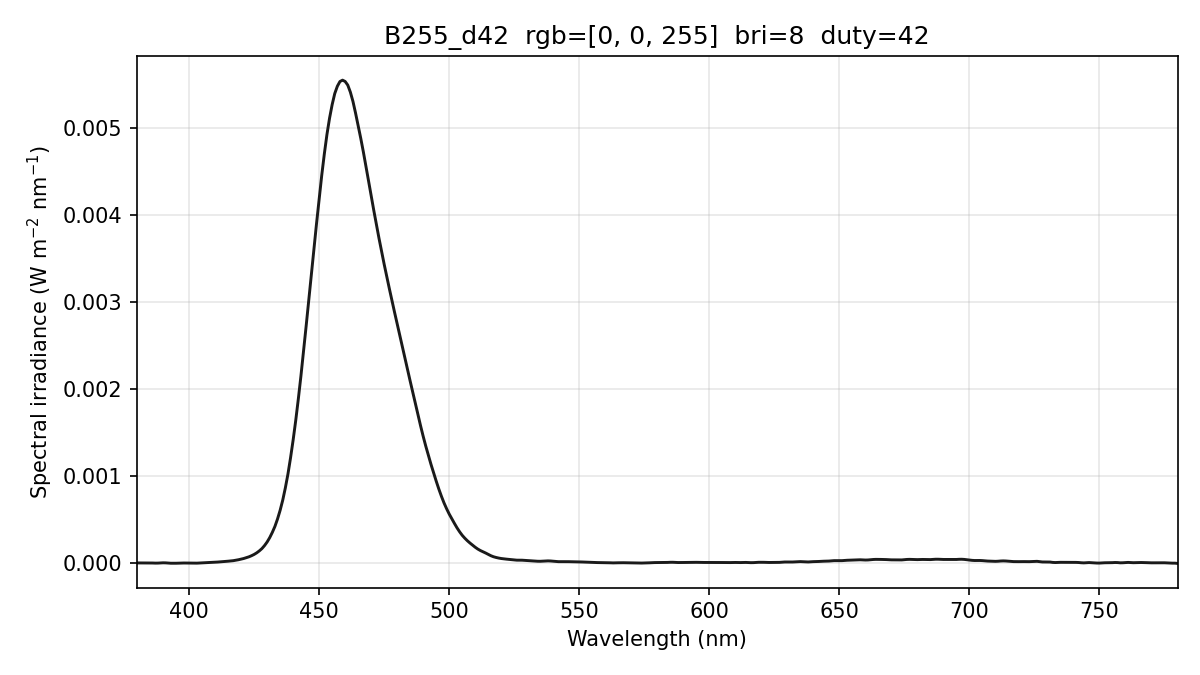

The file beside this chart, header and first rows:
wavelength_nm, spectral_irradiance_W_m2_nm, spectral_irradiance_std_W_m2_nm, spectral_irradiance_uW_cm2_nm, photon_irradiance_photons_m2_s_nm, display_increment_W_m2_nm
380, 5.63604555e-06, 3.30840813e-06, 5.63604555e-04, 1.07815539e+13, 5.46569237e-06
381, 5.63604555e-06, 3.30840813e-06, 5.63604555e-04, 1.08099264e+13, 5.46569237e-06
382, 5.63604555e-06, 3.30840813e-06, 5.63604555e-04, 1.08382989e+13, 5.46569237e-06
383, 5.78869941e-06, 2.86909470e-06, 5.78869941e-04, 1.11609983e+13, 5.62943443e-06
384, 6.07474792e-06, 3.30497581e-06, 6.07474792e-04, 1.17430998e+13, 5.93695791e-06
385, 5.74101558e-06, 4.31489803e-06, 5.74101558e-04, 1.11268625e+13, 5.60765700e-06
386, 4.63484942e-06, 4.01518878e-06, 4.63484942e-04, 9.00629568e+12, 4.47779050e-06
387, 3.40592811e-06, 2.90733632e-06, 3.40592811e-04, 6.63543974e+12, 3.21635053e-06
388, 3.75476891e-06, 2.96681464e-06, 3.75476891e-04, 7.33395441e+12, 3.57925316e-06
389, 5.68137186e-06, 3.54404814e-06, 5.68137186e-04, 1.11256677e+13, 5.56649844e-06
390, 7.00064384e-06, 3.73478780e-06, 7.00064384e-04, 1.37444023e+13, 6.88278101e-06
391, 6.32150689e-06, 3.38718114e-06, 6.32150689e-04, 1.24428722e+13, 6.08290964e-06
392, 3.83367921e-06, 2.47321130e-06, 3.83367921e-04, 7.56528171e+12, 3.37375678e-06
393, 2.08669886e-06, 1.41376743e-06, 2.08669886e-04, 4.12834131e+12, 1.48641554e-06
394, 1.52430431e-06, 1.44199630e-06, 1.52430431e-04, 3.02336909e+12, 8.90769186e-07
395, 2.12425322e-06, 2.42916937e-06, 2.12425322e-04, 4.22402664e+12, 1.57249373e-06
396, 3.03083879e-06, 2.65930250e-06, 3.03083879e-04, 6.04200793e+12, 2.60676080e-06
397, 4.24406181e-06, 1.95185745e-06, 4.24406181e-04, 8.48194544e+12, 3.99357111e-06
398, 4.74589916e-06, 1.22453248e-06, 4.74589916e-04, 9.50878101e+12, 4.48358552e-06
399, 4.33912889e-06, 9.68530511e-07, 4.33912889e-04, 8.71562857e+12, 3.84466934e-06
400, 3.19574032e-06, 1.44905244e-06, 3.19574032e-04, 6.43509172e+12, 2.31989527e-06
401, 2.51568545e-06, 2.03657071e-06, 2.51568545e-04, 5.07836578e+12, 1.45986828e-06
402, 2.35702792e-06, 2.68104874e-06, 2.35702792e-04, 4.76995243e+12, 1.33673158e-06
403, 3.12378475e-06, 2.74412329e-06, 3.12378475e-04, 6.33737511e+12, 2.24207103e-06
404, 4.68216231e-06, 1.86602153e-06, 4.68216231e-04, 9.52250255e+12, 3.88220612e-06
405, 6.93648696e-06, 4.44684028e-07, 6.93648696e-04, 1.41422290e+13, 6.15548925e-06
406, 8.63596114e-06, 9.26592283e-07, 8.63596114e-04, 1.76506206e+13, 7.81033552e-06
407, 9.56497173e-06, 1.75260615e-06, 9.56497173e-04, 1.95975313e+13, 8.64660919e-06
408, 1.01516817e-05, 3.46364036e-06, 1.01516817e-03, 2.08507375e+13, 9.15540991e-06
409, 1.13792030e-05, 4.44888208e-06, 1.13792030e-03, 2.34292519e+13, 1.04148066e-05
410, 1.32475331e-05, 4.62669446e-06, 1.32475331e-03, 2.73427465e+13, 1.24247966e-05
411, 1.56921682e-05, 3.53311044e-06, 1.56921682e-03, 3.24674398e+13, 1.50538811e-05
412, 1.84288863e-05, 2.18342255e-06, 1.84288863e-03, 3.82225427e+13, 1.79641144e-05
413, 2.12965775e-05, 4.11526018e-06, 2.12965775e-03, 4.42775044e+13, 2.09741541e-05
414, 2.36854417e-05, 5.00910261e-06, 2.36854417e-03, 4.93634036e+13, 2.34413062e-05
415, 2.55713854e-05, 3.90915208e-06, 2.55713854e-03, 5.34226740e+13, 2.53423795e-05
416, 2.79876441e-05, 3.35991055e-06, 2.79876441e-03, 5.86115141e+13, 2.76663922e-05
417, 3.16031439e-05, 3.68654517e-06, 3.16031439e-03, 6.63421605e+13, 3.11010234e-05
418, 3.65017019e-05, 3.76114876e-06, 3.65017019e-03, 7.68090977e+13, 3.57457300e-05
419, 4.23335135e-05, 3.13900646e-06, 4.23335135e-03, 8.92938617e+13, 4.14126225e-05
420, 4.87714720e-05, 1.66762110e-06, 4.87714720e-03, 1.03118936e+14, 4.77987677e-05
421, 5.64489626e-05, 1.25635852e-07, 5.64489626e-03, 1.19635847e+14, 5.55783108e-05
422, 6.54222295e-05, 7.59458702e-07, 6.54222295e-03, 1.38982801e+14, 6.47555275e-05
423, 7.56912728e-05, 2.37035346e-06, 7.56912728e-03, 1.61179366e+14, 7.53304178e-05
424, 8.84559602e-05, 3.06441937e-06, 8.84559602e-03, 1.88806189e+14, 8.82670841e-05
425, 1.03191068e-04, 2.08725746e-06, 1.03191068e-02, 2.20777242e+14, 1.02989815e-04
426, 1.21493630e-04, 4.84193500e-07, 1.21493630e-02, 2.60547179e+14, 1.21130227e-04
427, 1.43876563e-04, 4.39730178e-07, 1.43876563e-02, 3.09272423e+14, 1.43433220e-04
428, 1.70286551e-04, 2.02114445e-06, 1.70286551e-02, 3.66899725e+14, 1.69850470e-04
429, 2.04743365e-04, 2.92024136e-06, 2.04743365e-02, 4.42171144e+14, 2.04333444e-04
430, 2.46012603e-04, 3.20147878e-06, 2.46012603e-02, 5.32536132e+14, 2.45587942e-04
431, 2.96302318e-04, 6.45544641e-06, 2.96302318e-02, 6.42888397e+14, 2.95831841e-04
432, 3.56386761e-04, 7.45065521e-06, 3.56386761e-02, 7.75047958e+14, 3.55901544e-04
433, 4.25070316e-04, 4.78764863e-06, 4.25070316e-02, 9.26556573e+14, 4.24608616e-04
434, 5.10166427e-04, 1.30419921e-06, 5.10166427e-02, 1.11461497e+15, 5.09780265e-04
435, 6.09716674e-04, 2.67412400e-06, 6.09716674e-02, 1.33518239e+15, 6.09440071e-04
436, 7.26304769e-04, 3.82256156e-06, 7.26304769e-02, 1.59414805e+15, 7.26159661e-04
437, 8.66283039e-04, 3.33173427e-06, 8.66283039e-02, 1.90574380e+15, 8.66191183e-04
438, 1.02521868e-03, 2.54586093e-06, 1.02521868e-01, 2.26054882e+15, 1.02509140e-03
439, 1.21157805e-03, 4.23546861e-06, 1.21157805e-01, 2.67755984e+15, 1.21136609e-03
... 341 more rows
